Run: headless pygame with SDL's dummy video driver; simulated clock (each Clock.tick advances the game by its frame time, no real sleeping); random seed 0; keys injected as events and as key.get_pressed() state; no mouse input.
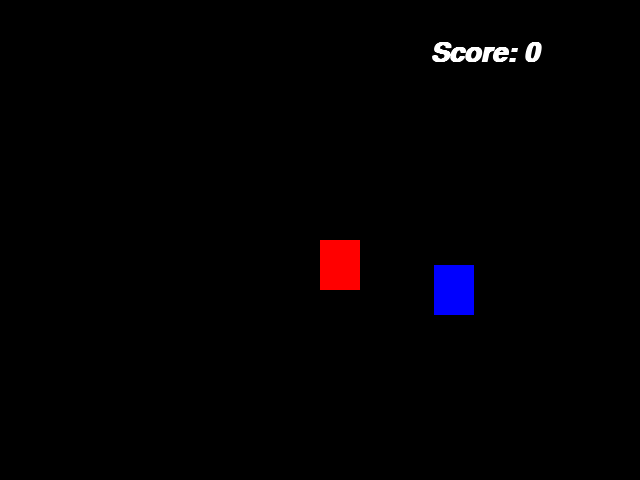
Frame 1 of 4 · flips 1–60 · no input
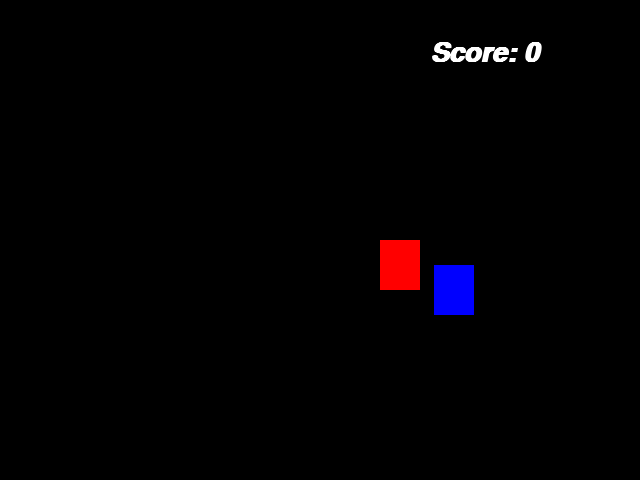
Frame 2 of 4 · flips 61–180 · tapped SPACE, RETURN · held RIGHT (→), D
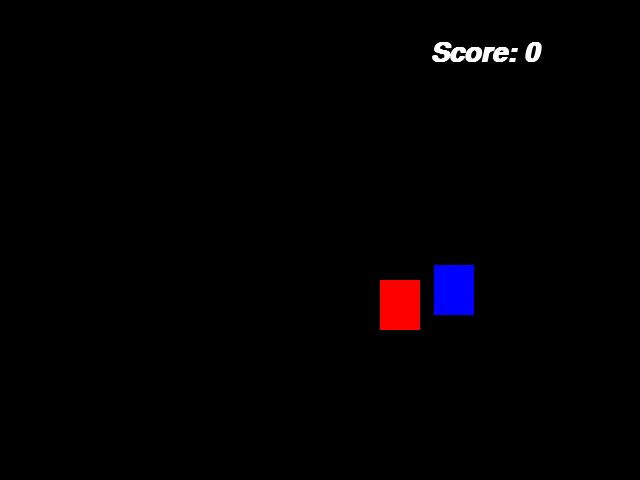
Frame 3 of 4 · flips 181–300 · held DOWN (↓), S
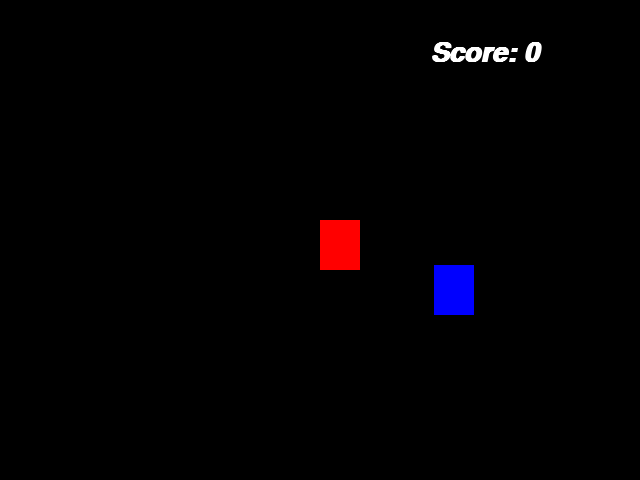
Frame 4 of 4 · flips 301–420 · held LEFT (←), A, UP (↑), W

The pygame program that drew these frames:

# Library
import pygame
from pygame.locals import * 
from sys import exit
from random import randint

# Library Initialization
pygame.init ()

# Display Size
size = width, height = 640, 480
black = 0, 0 ,0

# Positions
x = width / 2
y = height / 2
x_obstacle = randint (40, 600)
y_obstacle = randint (50, 430)

# Score 
score = 0
font = pygame.font.SysFont('arial', 40, True, True)

# Display Config
screen = pygame.display.set_mode((size))
pygame.display.set_caption('Display Config')
clock = pygame.time.Clock()

# Primary Loop (The Game)
while True:
    # Framaskip 
    clock.tick(60)
    # Screen Color
    screen.fill((black))
    # Game Score
    message = f'Score: {score}'
    score_render = font.render(message, True, (255,255,255))
    # Secondary loop (Check events in game)
    for event in pygame.event.get ():
        # Quit Game
        if event.type == QUIT:
            pygame.quit()
            exit()
        # Input Config
        if pygame.key.get_pressed()[K_a]:
            x -= 10
        if pygame.key.get_pressed()[K_d]:
            x += 10
        if pygame.key.get_pressed()[K_w]:
            y -= 10
        if pygame.key.get_pressed()[K_s]:
            y += 10
    # Objects
    palyer = pygame.draw.rect(screen, (255,0,0), (x, y, 40,50))
    obstacle = pygame.draw.rect(screen, (0,0,255), (x_obstacle, y_obstacle, 40,50))
    # Collision between player and obstacle
    if palyer.colliderect (obstacle):
        x_obstacle = randint(40, 600)
        y_obstacle = randint(50, 430)
        score += 1
    # Score position in screen
    screen.blit(score_render, (430,40))
    # Refresh the screen while the primary loop receives new information
    pygame.display.update ()
